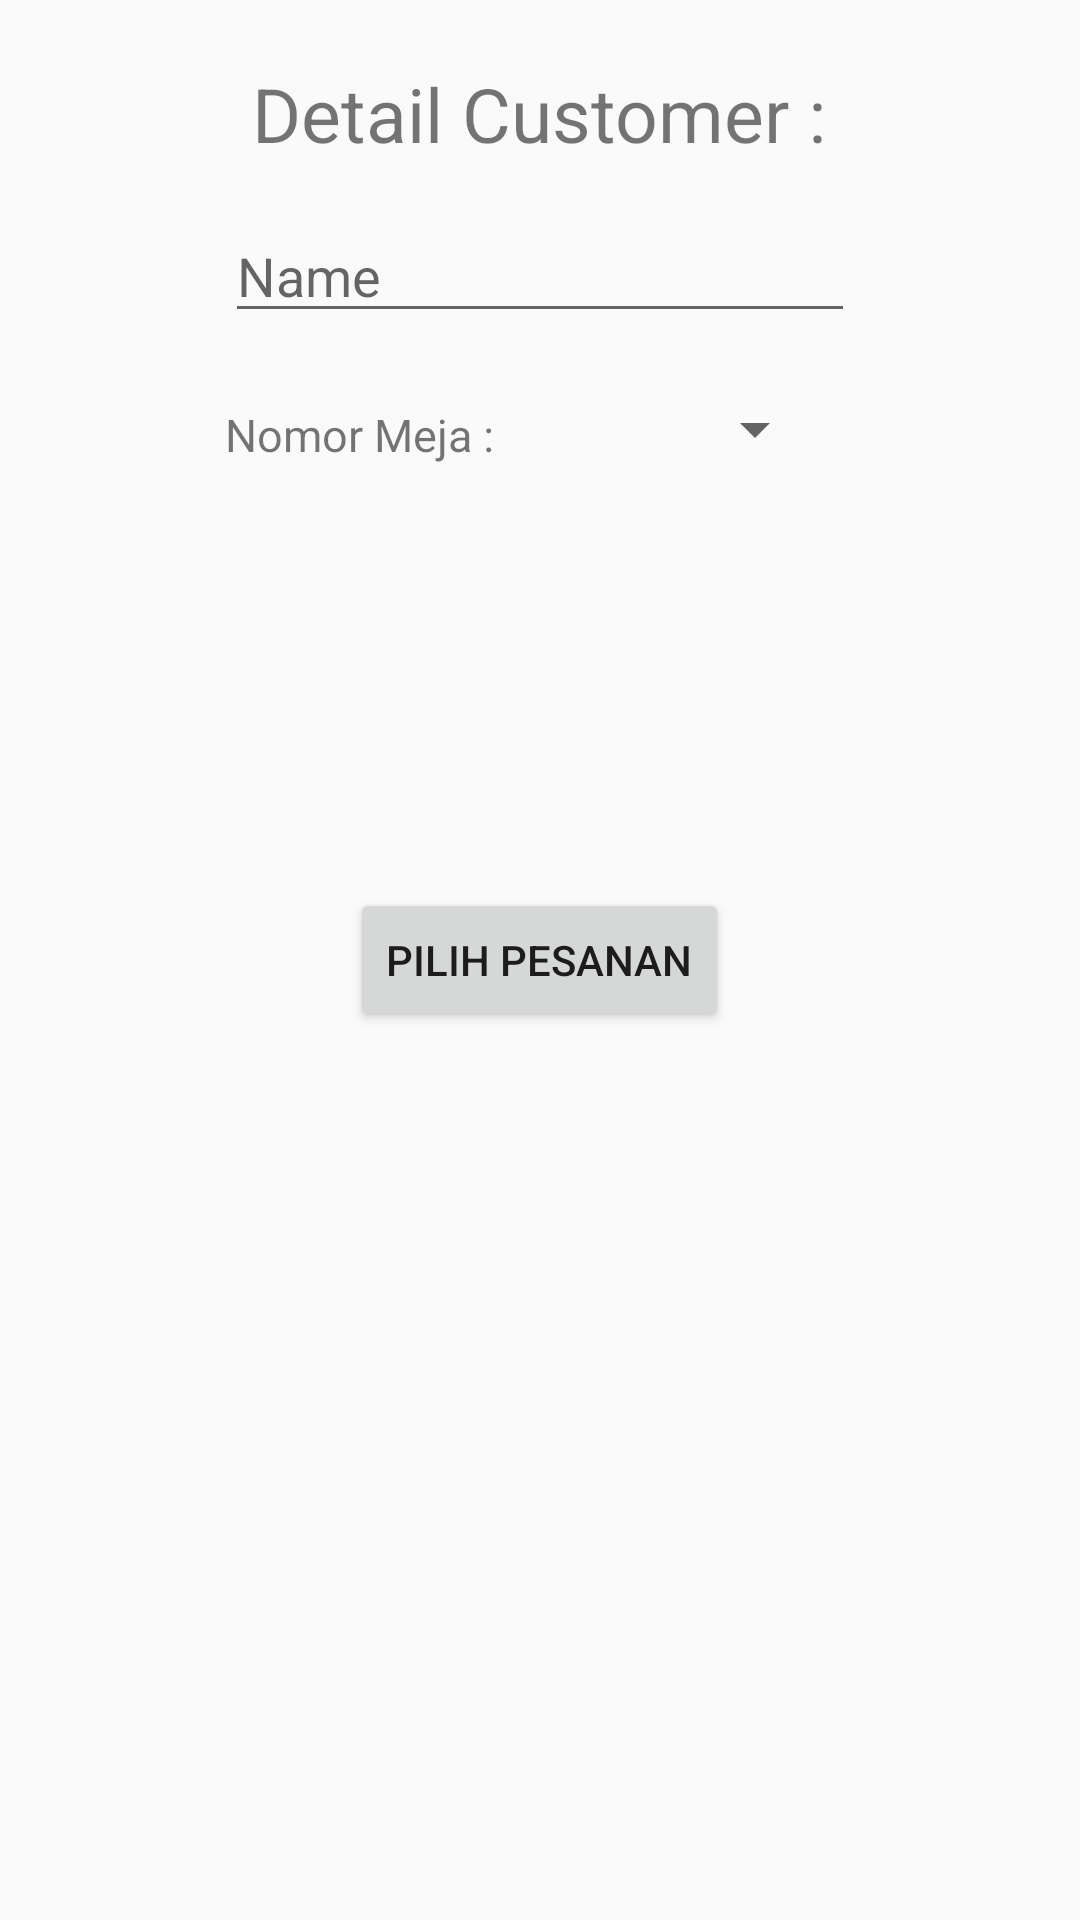

Here is an Android app screen rendered from its layout file. Give the layout XML and the strings, colors and styles it references.
<!-- AndroidManifest.xml: application theme AppTheme -->
<!-- res/layout/activity_dine_in.xml -->
<?xml version="1.0" encoding="utf-8"?>
<RelativeLayout xmlns:android="http://schemas.android.com/apk/res/android"
    xmlns:app="http://schemas.android.com/apk/res-auto"
    xmlns:tools="http://schemas.android.com/tools"
    android:layout_width="match_parent"
    android:layout_height="match_parent"
    tools:context="com.example.ryan.ryanfaizal_1202154188_modul2.DineIn">

    <TextView
        android:id="@+id/textView"
        android:layout_width="wrap_content"
        android:layout_height="wrap_content"
        android:layout_alignParentTop="true"
        android:layout_centerHorizontal="true"
        android:layout_marginTop="21dp"
        android:text="Detail Customer :"
        android:textSize="25sp" />

    <EditText
        android:id="@+id/editText5"
        android:layout_width="wrap_content"
        android:layout_height="wrap_content"
        android:layout_below="@+id/textView"
        android:layout_centerHorizontal="true"
        android:layout_marginTop="15dp"
        android:ems="10"
        android:inputType="textPersonName"
        android:hint="Name"/>

    <Spinner
        android:id="@+id/label_spinner"
        android:layout_width="wrap_content"
        android:layout_height="wrap_content"
        android:layout_alignEnd="@+id/textView"
        android:layout_alignRight="@+id/textView"
        android:layout_below="@+id/editText5"
        android:layout_marginTop="20dp">

    </Spinner>

    <TextView
        android:id="@+id/textView4"
        android:layout_width="wrap_content"
        android:layout_height="wrap_content"
        android:layout_alignBottom="@+id/label_spinner"
        android:layout_alignLeft="@+id/editText5"
        android:layout_alignStart="@+id/editText5"
        android:text="Nomor Meja :"
        android:textSize="15sp"/>

    <Button
        android:id="@+id/button3"
        android:layout_width="wrap_content"
        android:layout_height="wrap_content"
        android:layout_centerHorizontal="true"
        android:layout_centerVertical="true"
        android:text="Pilih Pesanan" />
</RelativeLayout>
<!-- resources referenced by this layout -->
<resources>
  <style name="AppTheme" parent="Theme.AppCompat.Light.DarkActionBar">
          
          <item name="colorPrimary">@color/colorPrimary</item>
          <item name="colorPrimaryDark">@color/colorPrimaryDark</item>
          <item name="colorAccent">@color/colorAccent</item>
      </style>
  <!-- not gathered from this repository: default colours our renderer supplied (Android Studio template values) -->
  <color name="colorPrimary">#FF6200EE</color>
  <color name="colorPrimaryDark">#FF3700B3</color>
  <color name="colorAccent">#FF03DAC5</color>
</resources>
